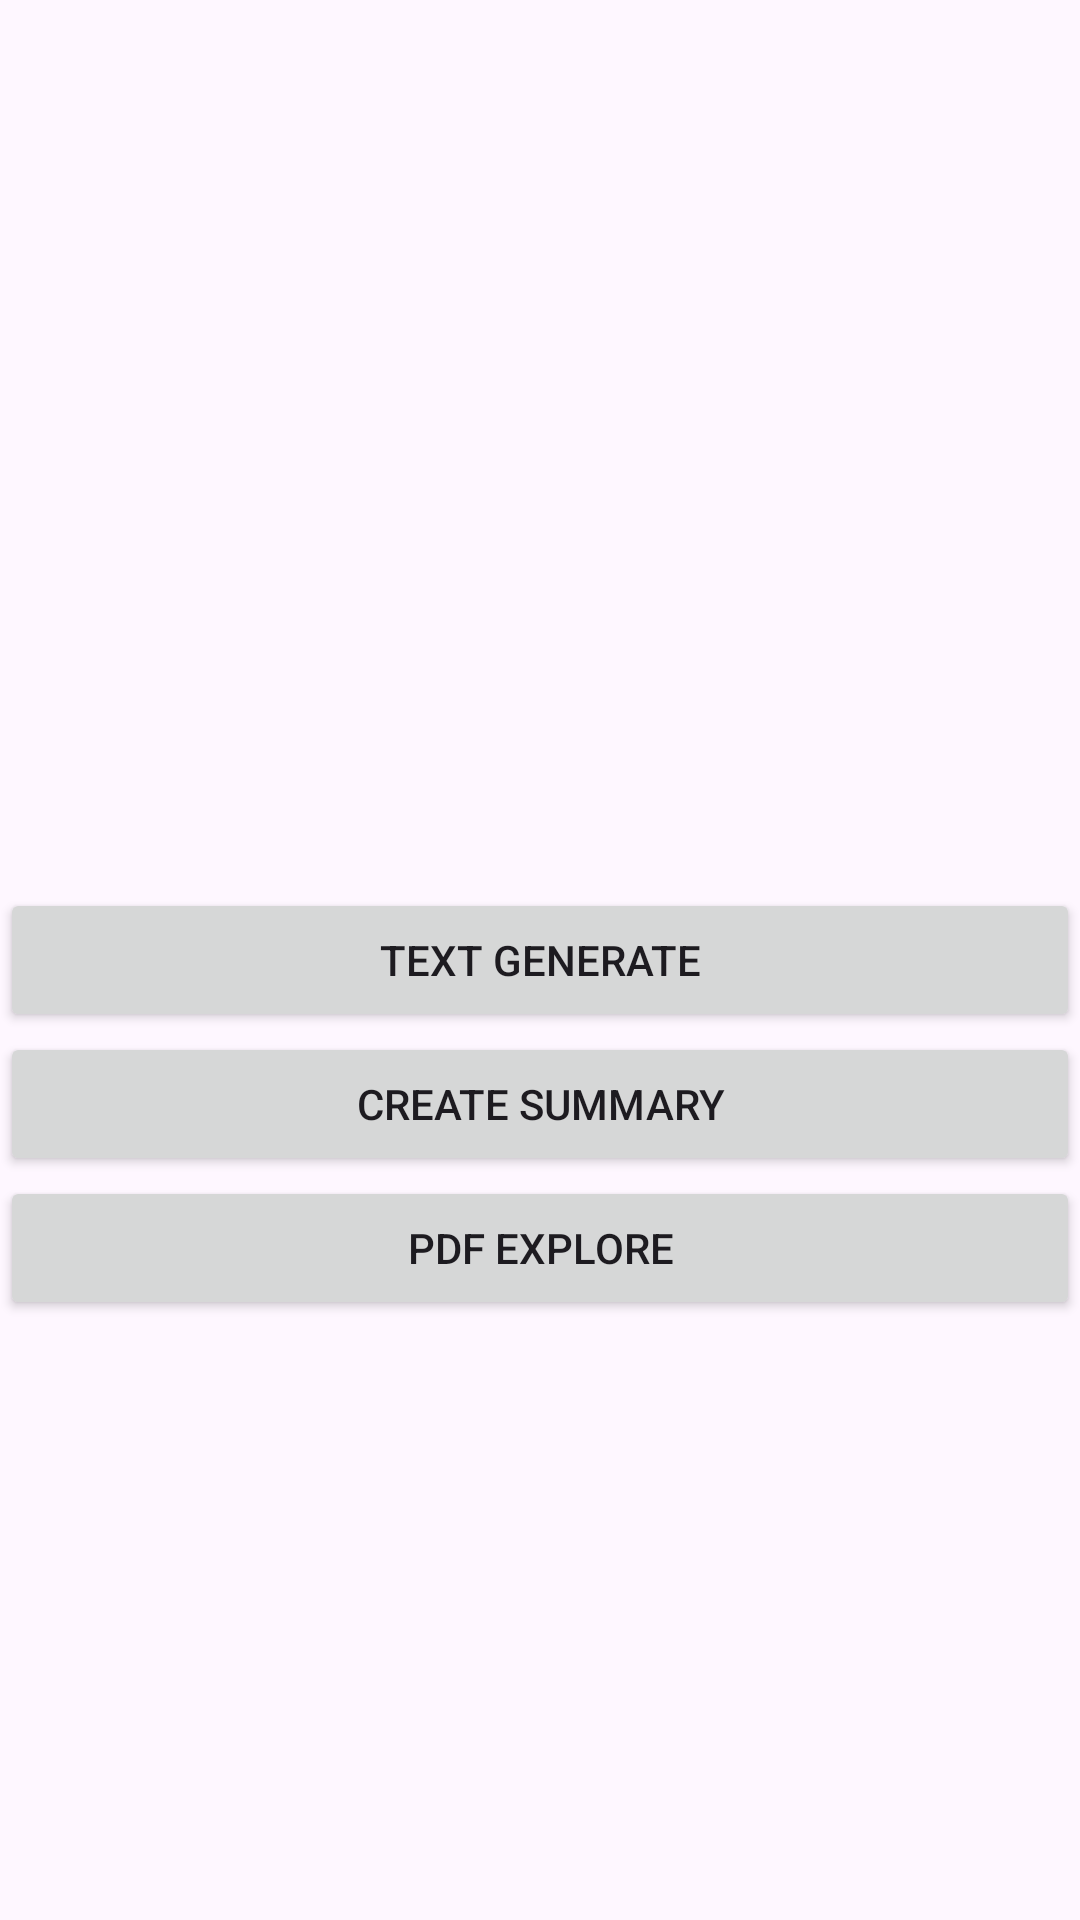

This screen was rendered from an Android layout file. Write that file and the resources it references.
<!-- AndroidManifest.xml: application theme Theme.SmartWrite -->
<!-- res/layout/fragment_home.xml -->
<?xml version="1.0" encoding="utf-8"?>
<RelativeLayout xmlns:android="http://schemas.android.com/apk/res/android"
    xmlns:tools="http://schemas.android.com/tools"
    android:layout_width="match_parent"
    android:layout_height="match_parent"
    tools:context=".Fragment.HomeFragment">

    <Button
        android:id="@+id/text_generate"
        android:text="@string/text_generate"
        android:layout_centerHorizontal="true"
        android:layout_centerInParent="true"
        android:layout_width="match_parent"
        android:layout_height="wrap_content"/>


    <Button
        android:id="@+id/create_summary"
        android:text="@string/create_summary"
        android:layout_centerHorizontal="true"
        android:layout_below="@id/text_generate"
        android:layout_width="match_parent"
        android:layout_height="wrap_content"/>

    <Button
        android:id="@+id/pdf_explore"
        android:layout_below="@id/create_summary"
        android:text="@string/pdf_explore"
        android:layout_centerHorizontal="true"
        android:layout_centerInParent="true"
        android:layout_width="match_parent"
        android:layout_height="wrap_content"/>



</RelativeLayout>
<!-- resources referenced by this layout -->
<resources>
  <string name="create_summary">Create Summary</string>
  <string name="pdf_explore">PDF Explore</string>
  <string name="text_generate">Text Generate</string>
  <style name="Theme.SmartWrite" parent="Base.Theme.SmartWrite" />
  <style name="Base.Theme.SmartWrite" parent="Theme.Material3.DayNight">
          
  
  
          <item name="colorPrimary">@color/green_primary</item>
          <item name="colorPrimaryVariant">@color/green_primary_variant</item>
          <item name="colorOnPrimary">@color/white</item>
  
          
          <item name="colorSecondary">@color/orange_secondary</item>
          <item name="colorSecondaryVariant">@color/orange_secondary_variant</item>
          <item name="colorOnSecondary">@color/white</item>
  
          
          <item name="android:statusBarColor">?attr/colorPrimaryVariant</item>
  
  
      </style>
  <color name="green_primary">#4CAF50</color>
  <color name="green_primary_variant">#388E3C</color>
  <color name="white">#FFFFFFFF</color>
  <color name="orange_secondary">#FFA726</color>
  <color name="orange_secondary_variant">#FF7043</color>
</resources>
